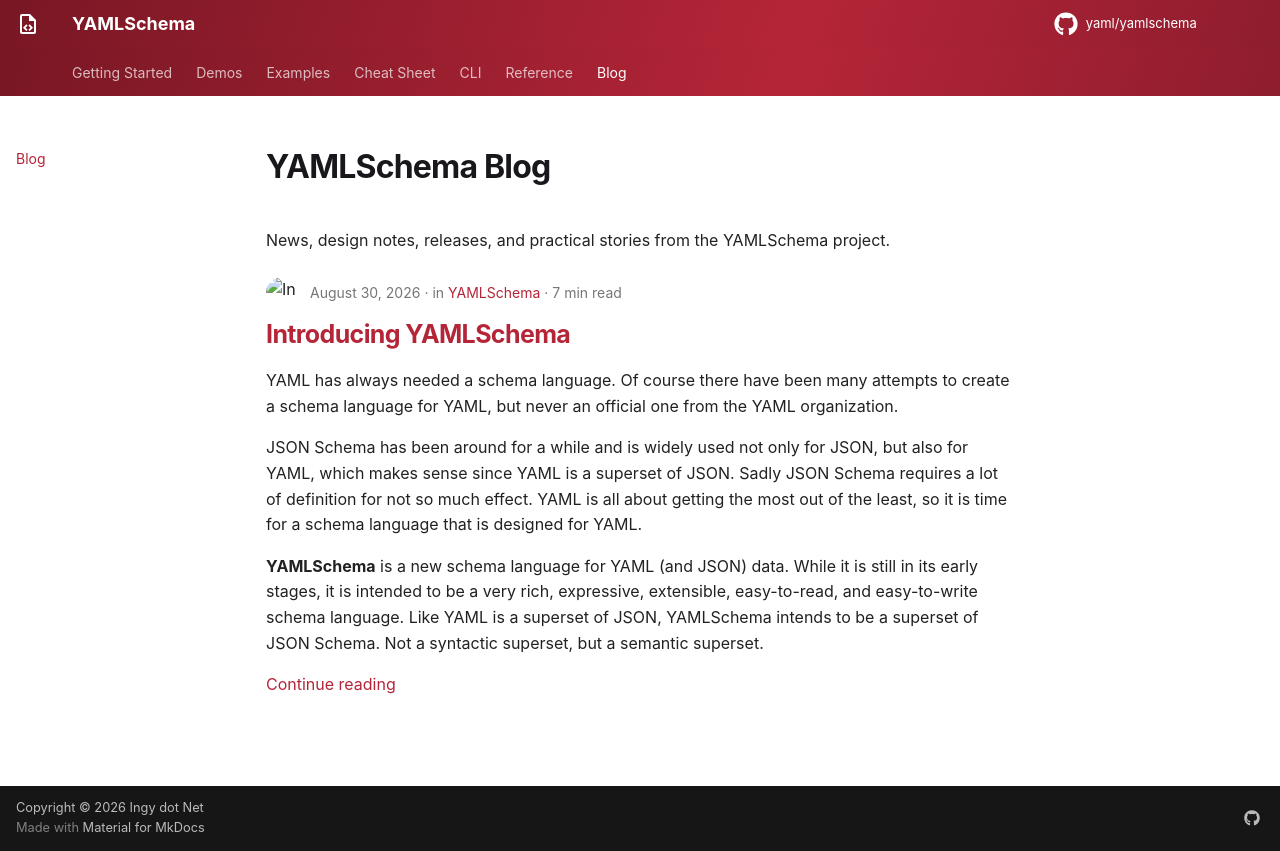

repository: yaml/yamlschema · page: blog/index.html · generator: mkdocs

---
title: Blog
---

# YAMLSchema Blog

News, design notes, releases, and practical stories from the YAMLSchema
project.
